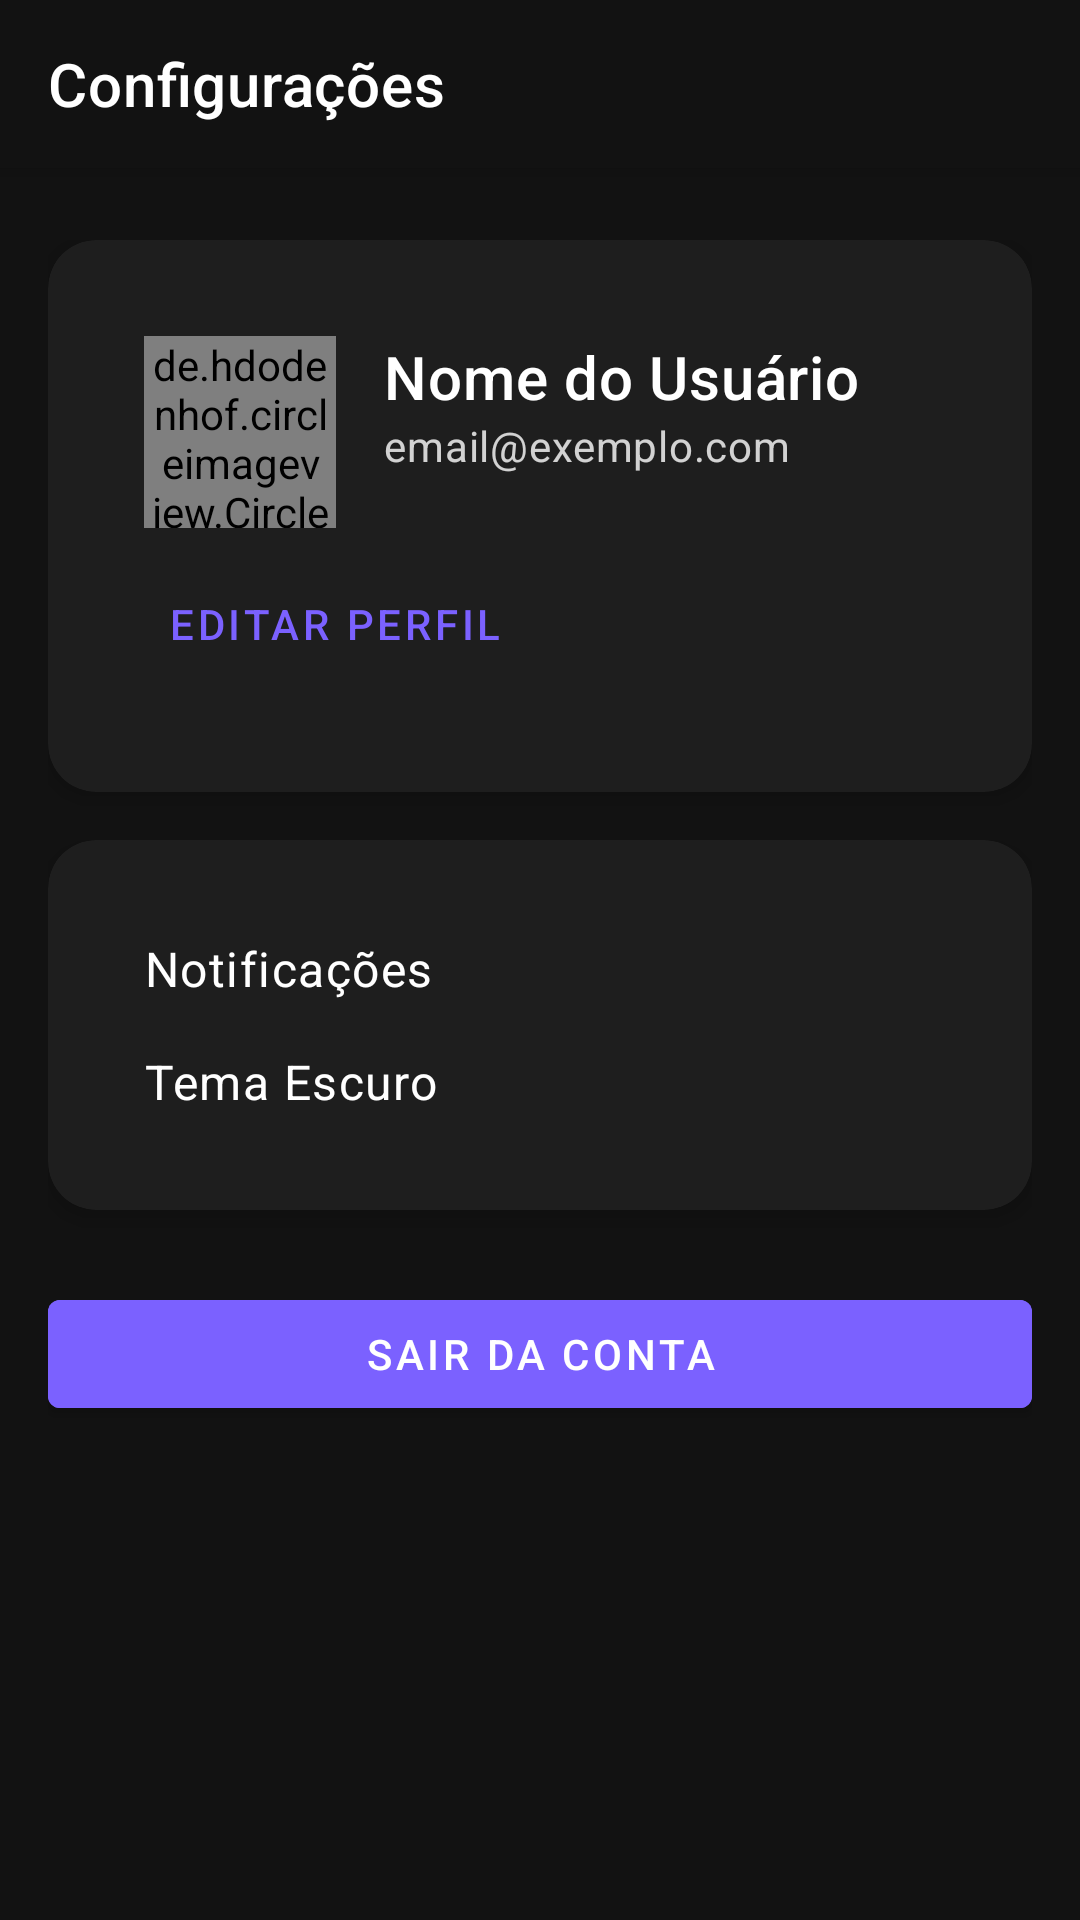

This screen was rendered from an Android layout file. Write that file and the resources it references.
<!-- AndroidManifest.xml: application theme Theme.StudyE -->
<!-- res/layout/activity_settings.xml -->
<?xml version="1.0" encoding="utf-8"?>
<androidx.coordinatorlayout.widget.CoordinatorLayout
    xmlns:android="http://schemas.android.com/apk/res/android"
    xmlns:app="http://schemas.android.com/apk/res-auto"
    xmlns:tools="http://schemas.android.com/tools"
    android:layout_width="match_parent"
    android:layout_height="match_parent"
    android:background="@color/background_color"
    android:fitsSystemWindows="true"
    tools:context=".features.settings.SettingsActivity">

    
    <com.google.android.material.appbar.AppBarLayout
        android:id="@+id/appBarLayout"
        android:layout_width="match_parent"
        android:layout_height="wrap_content"
        android:background="@color/background_color">

        <com.google.android.material.appbar.MaterialToolbar
            android:id="@+id/toolbar"
            android:layout_width="match_parent"
            android:layout_height="?attr/actionBarSize"
            app:navigationIcon="@drawable/ic_arrow_back"
            app:navigationIconTint="@color/text_primary"
            app:title="Configurações"
            app:titleTextColor="@color/text_primary"
            app:titleTextAppearance="@style/TextAppearance.Dashboard.Header.Title"/>

    </com.google.android.material.appbar.AppBarLayout>

    <androidx.core.widget.NestedScrollView
        android:layout_width="match_parent"
        android:layout_height="match_parent"
        android:scrollbars="none"
        android:overScrollMode="never"
        app:layout_behavior="@string/appbar_scrolling_view_behavior">

        <androidx.constraintlayout.widget.ConstraintLayout
            android:layout_width="match_parent"
            android:layout_height="wrap_content"
            android:paddingHorizontal="@dimen/spacing_medium"
            android:paddingVertical="@dimen/spacing_large">

            
            <com.google.android.material.card.MaterialCardView
                android:id="@+id/profileCard"
                style="@style/Widget.Dashboard.Card"
                android:layout_width="match_parent"
                android:layout_height="wrap_content"
                app:layout_constraintTop_toTopOf="parent">

                <androidx.constraintlayout.widget.ConstraintLayout
                    android:layout_width="match_parent"
                    android:layout_height="wrap_content"
                    android:padding="@dimen/spacing_medium">

                    <de.hdodenhof.circleimageview.CircleImageView
                        android:id="@+id/userAvatar"
                        android:layout_width="64dp"
                        android:layout_height="64dp"
                        android:src="@drawable/img"
                        app:civ_border_width="2dp"
                        app:civ_border_color="@color/avatar_border"
                        app:layout_constraintStart_toStartOf="parent"
                        app:layout_constraintTop_toTopOf="parent" />

                    <TextView
                        android:id="@+id/userName"
                        style="@style/TextAppearance.Dashboard.Header.Title"
                        android:layout_width="0dp"
                        android:layout_height="wrap_content"
                        android:layout_marginStart="@dimen/spacing_medium"
                        android:text="Nome do Usuário"
                        app:layout_constraintStart_toEndOf="@id/userAvatar"
                        app:layout_constraintEnd_toEndOf="parent"
                        app:layout_constraintTop_toTopOf="@id/userAvatar" />

                    <TextView
                        android:id="@+id/userEmail"
                        style="@style/TextAppearance.Dashboard.Header.Subtitle"
                        android:layout_width="0dp"
                        android:layout_height="wrap_content"
                        android:layout_marginStart="@dimen/spacing_medium"
                        android:text="email@exemplo.com"
                        app:layout_constraintStart_toEndOf="@id/userAvatar"
                        app:layout_constraintEnd_toEndOf="parent"
                        app:layout_constraintTop_toBottomOf="@id/userName" />

                    <com.google.android.material.button.MaterialButton
                        android:id="@+id/editProfileButton"
                        style="@style/Widget.MaterialComponents.Button.TextButton"
                        android:layout_width="wrap_content"
                        android:layout_height="wrap_content"
                        android:layout_marginTop="@dimen/spacing_small"
                        android:text="Editar Perfil"
                        android:textColor="@color/primary"
                        app:layout_constraintTop_toBottomOf="@id/userAvatar"
                        app:layout_constraintStart_toStartOf="parent" />

                </androidx.constraintlayout.widget.ConstraintLayout>
            </com.google.android.material.card.MaterialCardView>

            
            <com.google.android.material.card.MaterialCardView
                android:id="@+id/settingsCard"
                style="@style/Widget.Dashboard.Card"
                android:layout_width="match_parent"
                android:layout_height="wrap_content"
                android:layout_marginTop="@dimen/spacing_medium"
                app:layout_constraintTop_toBottomOf="@id/profileCard">

                <androidx.constraintlayout.widget.ConstraintLayout
                    android:layout_width="match_parent"
                    android:layout_height="wrap_content"
                    android:padding="@dimen/spacing_medium">

                    
                    <TextView
                        android:id="@+id/notificationsText"
                        style="@style/TextAppearance.Dashboard.Settings.Item"
                        android:layout_width="0dp"
                        android:layout_height="wrap_content"
                        android:text="Notificações"
                        app:layout_constraintTop_toTopOf="parent"
                        app:layout_constraintStart_toStartOf="parent"/>



                    
                    <TextView
                        android:id="@+id/darkThemeText"
                        style="@style/TextAppearance.Dashboard.Settings.Item"
                        android:layout_width="0dp"
                        android:layout_height="wrap_content"
                        android:text="Tema Escuro"
                        android:layout_marginTop="@dimen/spacing_medium"
                        app:layout_constraintTop_toBottomOf="@id/notificationsText"
                        app:layout_constraintStart_toStartOf="parent" />


                </androidx.constraintlayout.widget.ConstraintLayout>
            </com.google.android.material.card.MaterialCardView>

            
            <com.google.android.material.button.MaterialButton
                android:id="@+id/logoutButton"
                android:layout_width="match_parent"
                android:layout_height="wrap_content"
                android:layout_marginTop="@dimen/spacing_large"
                android:text="Sair da Conta"
                android:textColor="@color/white"
                android:backgroundTint="@color/primary"
                app:layout_constraintTop_toBottomOf="@id/settingsCard" />

        </androidx.constraintlayout.widget.ConstraintLayout>
    </androidx.core.widget.NestedScrollView>

</androidx.coordinatorlayout.widget.CoordinatorLayout>
<!-- resources referenced by this layout -->
<resources>
  <color name="avatar_border">#2F2F2F</color>
  <color name="background_color">#121212</color>
  <color name="primary">#7b61ff</color>
  <color name="text_primary">#FFFFFF</color>
  <color name="white">#FFFFFF</color>
  <dimen name="spacing_large">24dp</dimen>
  <dimen name="spacing_medium">16dp</dimen>
  <dimen name="spacing_small">8dp</dimen>
  <!-- drawable img: png bitmap (drawable, 387136 bytes) -->
  <style name="TextAppearance.Dashboard.Header.Subtitle" parent="TextAppearance.MaterialComponents.Body2">
          <item name="android:textSize">@dimen/text_medium</item>
          <item name="android:textColor">@color/white</item>
          <item name="android:alpha">0.8</item>
          <item name="android:fontFamily">@font/poppins</item>
      </style>
  <style name="TextAppearance.Dashboard.Header.Title" parent="TextAppearance.MaterialComponents.Headline6">
          <item name="android:textSize">@dimen/text_xxlarge</item>
          <item name="android:textColor">@color/white</item>
          <item name="android:fontFamily">@font/poppins_medium</item>
      </style>
  <style name="TextAppearance.Dashboard.Settings.Item" parent="TextAppearance.MaterialComponents.Body1">
          <item name="android:textColor">@color/text_primary</item>
          <item name="android:textSize">16sp</item>
          <item name="android:fontFamily">@font/poppins_medium</item>
          <item name="android:layout_marginEnd">16dp</item>
      </style>
  <style name="Widget.Dashboard.Card" parent="Widget.MaterialComponents.CardView">
          <item name="cardCornerRadius">@dimen/card_corner_radius</item>
          <item name="cardElevation">@dimen/card_elevation</item>
          <item name="rippleColor">@color/ripple_color</item>
          <item name="android:clickable">true</item>
          <item name="android:focusable">true</item>
          <item name="cardBackgroundColor">@color/card_background</item>
          <item name="contentPadding">@dimen/spacing_medium</item>
      </style>
  <style name="Theme.StudyE" parent="Theme.MaterialComponents.Light.NoActionBar">
          
          <item name="colorPrimary">#FFFFFF</item>
          <item name="colorPrimaryDark">#515151</item>
      </style>
  <dimen name="text_medium">14sp</dimen>
  <dimen name="text_xxlarge">20sp</dimen>
  <dimen name="card_corner_radius">16dp</dimen>
  <dimen name="card_elevation">4dp</dimen>
  <color name="ripple_color">#33FFFFFF</color>
  <color name="card_background">#1E1E1E</color>
</resources>
